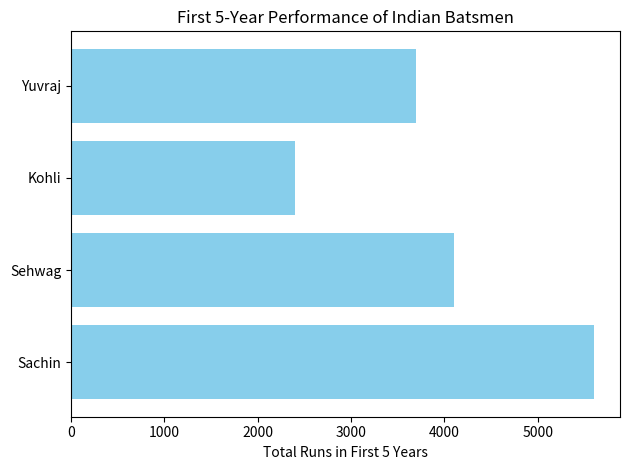

This chart was generated by the following Python code:
import matplotlib.pyplot as plt

players = ["Sachin", "Sehwag", "Kohli", "Yuvraj"]
runs_5yrs = [500+700+1100+1500+1800, 0+200+900+1400+1600, 0+0+500+800+1100, 300+600+800+1100+900]

plt.barh(players, runs_5yrs, color="skyblue")
plt.xlabel("Total Runs in First 5 Years")
plt.title("First 5-Year Performance of Indian Batsmen")
plt.tight_layout()
plt.show()
